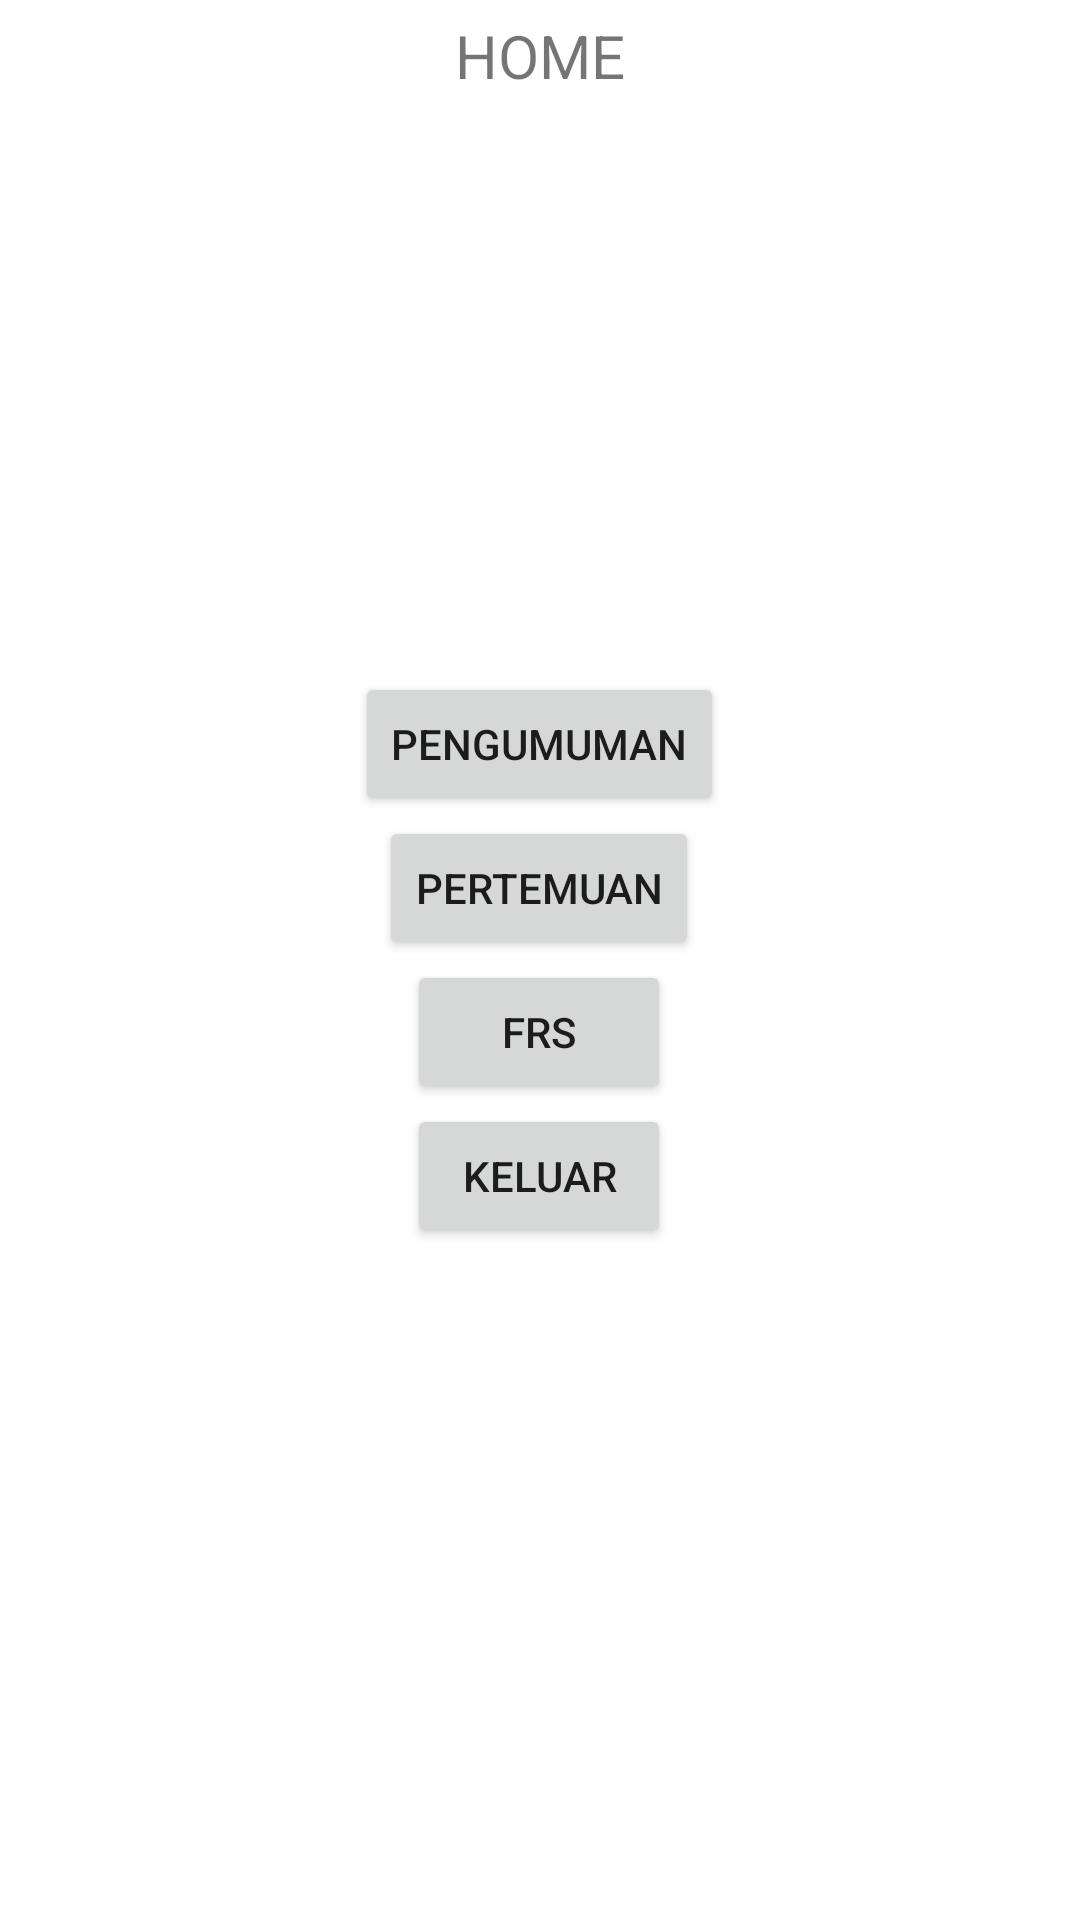

The Android layout XML behind this screen, and the referenced resources:
<!-- AndroidManifest.xml: application theme Theme.TUBES2 -->
<!-- res/layout/home.xml -->
<?xml version="1.0" encoding="utf-8"?>
<RelativeLayout xmlns:android="http://schemas.android.com/apk/res/android"
    android:layout_width="match_parent"
    android:layout_height="match_parent"
    android:orientation="vertical">
    <TextView
        android:layout_margin="5dp"
        android:gravity="center"
        android:layout_alignParentTop="true"
        android:layout_width="match_parent"
        android:layout_height="wrap_content"
        android:text="HOME"
        android:textSize="20sp"/>
    <LinearLayout
        android:layout_centerInParent="true"
        android:layout_width="wrap_content"
        android:layout_height="wrap_content"
        android:orientation="vertical"
        android:gravity="center">
        <Button
            android:id="@+id/pengumuman"
            android:layout_width="wrap_content"
            android:layout_height="wrap_content"
            android:text="Pengumuman">

        </Button>
        <Button
            android:id="@+id/pertemuan"
            android:layout_width="wrap_content"
            android:layout_height="wrap_content"
            android:text="Pertemuan">

        </Button>
        <Button
            android:id="@+id/frs"
            android:layout_width="wrap_content"
            android:layout_height="wrap_content"
            android:text="FRS">

        </Button>
        <Button
            android:id="@+id/keluar"
            android:layout_width="wrap_content"
            android:layout_height="wrap_content"
            android:text="Keluar">

        </Button>
    </LinearLayout>


</RelativeLayout>
<!-- resources referenced by this layout -->
<resources>
  <style name="Theme.TUBES2" parent="Theme.MaterialComponents.DayNight.DarkActionBar">
          
          <item name="colorPrimary">@color/purple_500</item>
          <item name="colorPrimaryVariant">@color/purple_700</item>
          <item name="colorOnPrimary">@color/white</item>
          
          <item name="colorSecondary">@color/teal_200</item>
          <item name="colorSecondaryVariant">@color/teal_700</item>
          <item name="colorOnSecondary">@color/black</item>
          
          <item name="android:statusBarColor">?attr/colorPrimaryVariant</item>
          
      </style>
  <color name="purple_500">#FF6200EE</color>
  <color name="purple_700">#FF3700B3</color>
  <color name="white">#FFFFFFFF</color>
  <color name="teal_200">#FF03DAC5</color>
  <color name="teal_700">#FF018786</color>
  <color name="black">#FF000000</color>
</resources>
